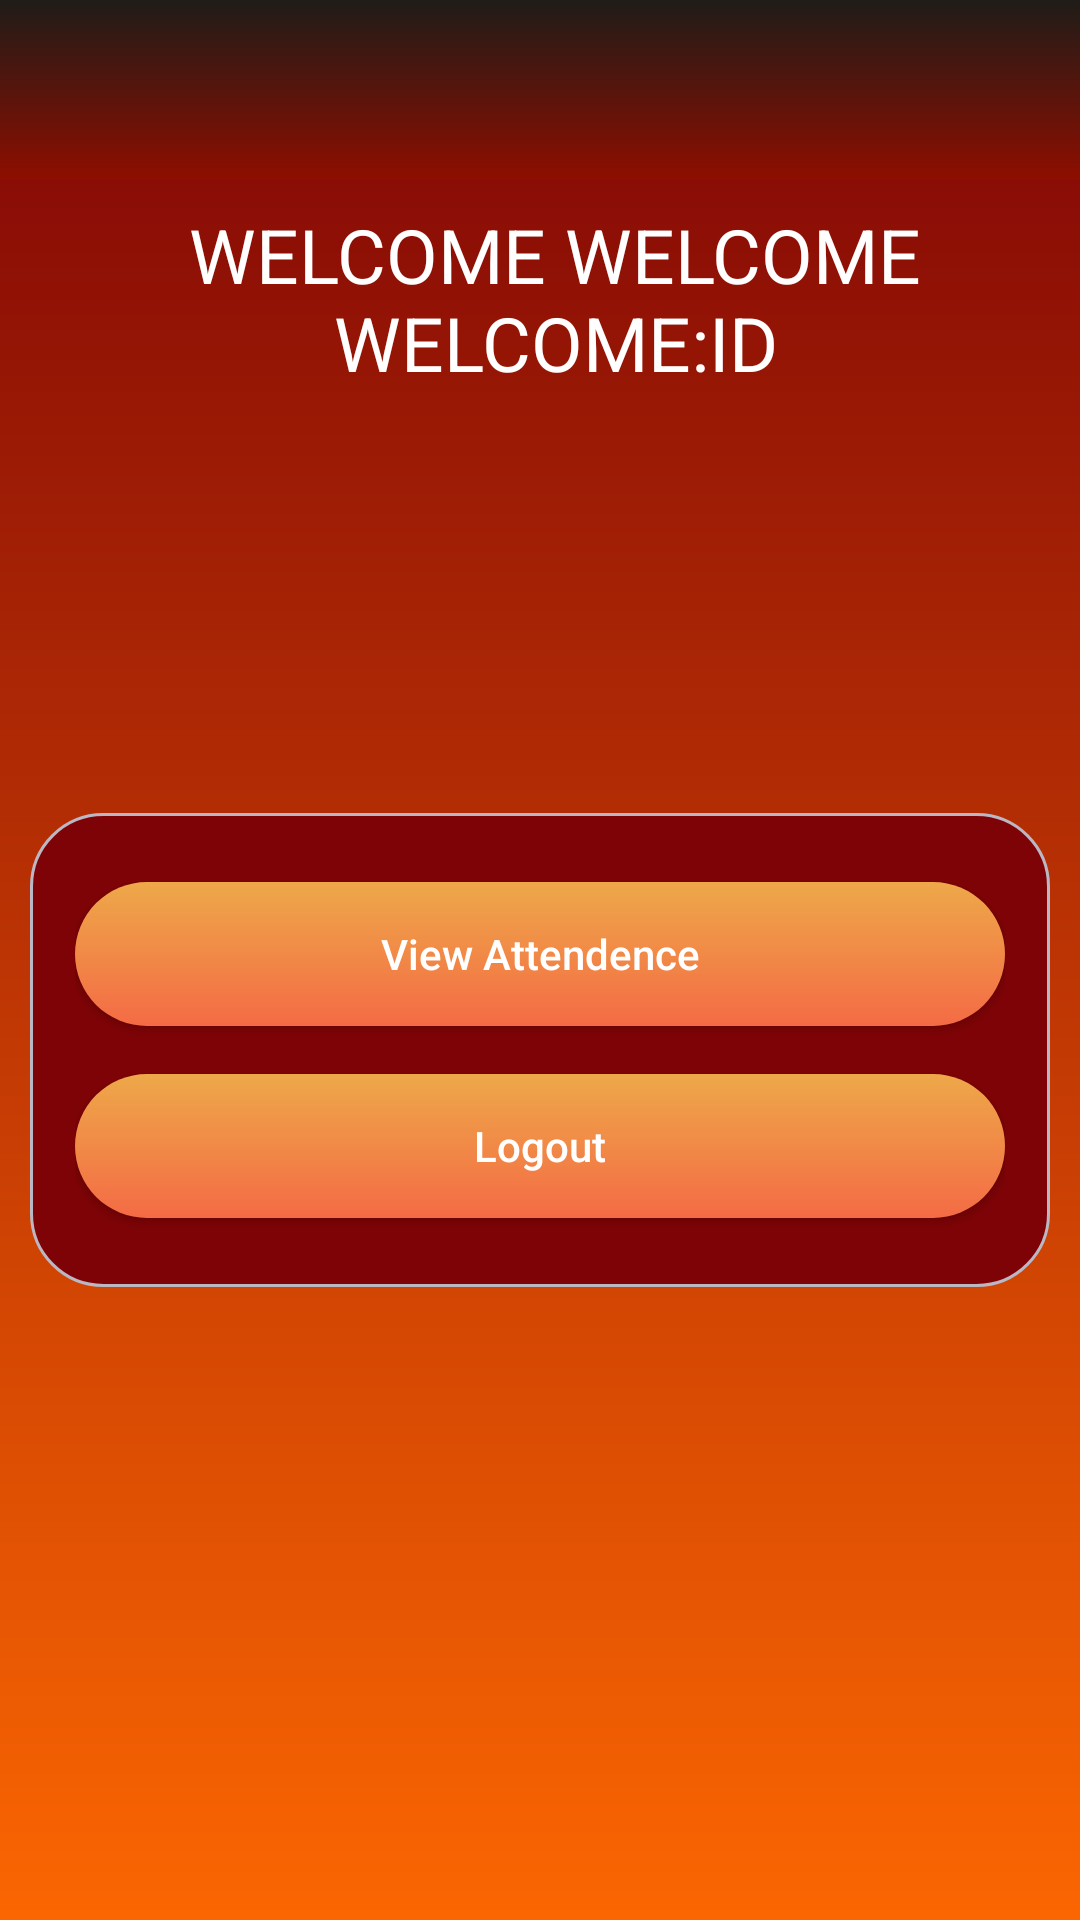

Produce the Android XML layout that renders to this screen, including the resource entries it uses.
<!-- AndroidManifest.xml: application theme Theme.LNCTs -->
<!-- res/layout/activity_student_login.xml -->
<?xml version="1.0" encoding="utf-8"?>
<RelativeLayout xmlns:android="http://schemas.android.com/apk/res/android"
    xmlns:app="http://schemas.android.com/apk/res-auto"
    xmlns:tools="http://schemas.android.com/tools"
    android:layout_width="match_parent"
    android:layout_height="match_parent"
    tools:context=".studentLogin"
    android:background="@drawable/background">

    <include
        android:id="@+id/ftoolbar"
        layout="@layout/appbar"
        android:layout_width="match_parent"
        android:layout_height="60dp"
        tools:layout_editor_absoluteX="8dp"/>

    <TextView
        android:layout_width="wrap_content"
        android:layout_height="wrap_content"
        android:id="@+id/textView1"
        android:layout_marginBottom="8dp"
        android:layout_marginTop="8dp"
        android:text="WELCOME WELCOME WELCOME:ID"
        android:textSize="25dp"
        android:layout_gravity="center"
        android:layout_marginLeft="10dp"
        android:textColor="#fff"
        android:layout_below="@+id/ftoolbar"
        android:gravity="center"
        app:layout_constraintBottom_toBottomOf="parent"
        app:layout_constraintTop_toTopOf="parent"
        app:layout_constraintVertical_bias="0.125"
        tools:layout_editor_absoluteX="120dp"/>

    <LinearLayout
        android:layout_width="match_parent"
        android:layout_height="match_parent"
        android:layout_below="@+id/ftoolbar"
        android:gravity="center"
        android:orientation="vertical">

        <LinearLayout
            android:layout_width="match_parent"
            android:layout_height="wrap_content"
            android:layout_gravity="center"
            android:layout_marginLeft="10dp"
            android:layout_marginRight="10dp"
            android:background="@drawable/background1"
            android:gravity="center"
            android:orientation="vertical"
            android:padding="15dp">

            <Button
                android:id="@+id/button5"
                android:layout_width="match_parent"
                android:layout_height="wrap_content"
                android:layout_marginTop="8dp"
                android:layout_marginBottom="8dp"
                android:background="@drawable/button1"
                android:onClick="viewAttendance"
                android:text="View Attendence"
                android:textAllCaps="false"
                android:textColor="#fff"
                app:layout_constraintBottom_toBottomOf="parent"
                app:layout_constraintTop_toTopOf="parent"
                app:layout_constraintVertical_bias="0.664"
                tools:layout_editor_absoluteX="8dp" />

            <Button
                android:id="@+id/button4"
                android:layout_width="match_parent"
                android:layout_height="wrap_content"
                android:layout_marginTop="8dp"
                android:layout_marginBottom="8dp"
                android:background="@drawable/button1"
                android:onClick="logoutStudent"
                android:text="Logout"
                android:textAllCaps="false"
                android:textColor="#fff"
                app:layout_constraintBottom_toBottomOf="parent"
                app:layout_constraintTop_toTopOf="parent"
                app:layout_constraintVertical_bias="0.371"
                tools:layout_editor_absoluteX="8dp" />
        </LinearLayout>
    </LinearLayout>


</RelativeLayout>
<!-- res/layout/appbar.xml (included above) -->
<?xml version="1.0" encoding="utf-8"?>
<androidx.appcompat.widget.Toolbar xmlns:android="http://schemas.android.com/apk/res/android"
    android:layout_width="match_parent"
    android:layout_height="60dp"
    xmlns:app="http://schemas.android.com/apk/res-auto"
    android:background="@drawable/appbar"
    app:titleTextColor="@android:color/white">


</androidx.appcompat.widget.Toolbar>
<!-- resources referenced by this layout -->
<resources>
  <!-- drawable appbar (drawable) -->
  <?xml version="1.0" encoding="utf-8"?>
  <shape xmlns:android="http://schemas.android.com/apk/res/android"
      android:shape="rectangle">
  
      <gradient
          android:startColor="#1f1c18"
          android:endColor="#8e0e00"
          android:angle="270"
          />
  
  
  
  </shape>
  <!-- drawable background (drawable) -->
  <?xml version="1.0" encoding="utf-8"?>
  <shape xmlns:android="http://schemas.android.com/apk/res/android"
      android:shape="rectangle">
  
      <gradient
          android:startColor="#7E0306"
          android:endColor="#FB6602"
          android:angle="270"
          />
  </shape>
  <!-- drawable background1 (drawable) -->
  <?xml version="1.0" encoding="utf-8"?>
  <shape xmlns:android="http://schemas.android.com/apk/res/android"
      android:shape="rectangle">
  
      <gradient
          android:startColor="#7E0306"
          android:endColor="#7E0306"
          android:angle="270"
          android:gradientRadius="30dp"
          />
      <corners android:radius="24dp"/>
      <padding android:top="10dp"
          android:bottom="10dp"
          android:left="10dp"
          android:right="10dp"/>
      <stroke
          android:color="#BBB7C5"
          android:width="1dp"/>
  </shape>
  <!-- drawable button1 (drawable) -->
  <?xml version="1.0" encoding="utf-8"?>
  <shape xmlns:android="http://schemas.android.com/apk/res/android"
  
      android:shape="rectangle">
  
      <gradient
          android:startColor="#f46b45"
          android:endColor="#eea849"
          android:angle="90"
          />
      <corners
          android:radius="30dp"
          />
      <stroke android:color="#fff"/>
  
  </shape>
  <style name="Theme.LNCTs" parent="Theme.AppCompat.Light.NoActionBar">
          <item name="colorPrimary">@color/colorPrimary</item>
          <item name="colorPrimaryDark">@color/colorPrimaryDark</item>
          <item name="colorAccent">@color/colorAccent</item>
          <item name="android:windowFullscreen">true</item>
      </style>
  <color name="colorPrimary">#ff5e62</color>
  <color name="colorPrimaryDark">#ff5e62</color>
  <color name="colorAccent">#ff5e62</color>
</resources>
